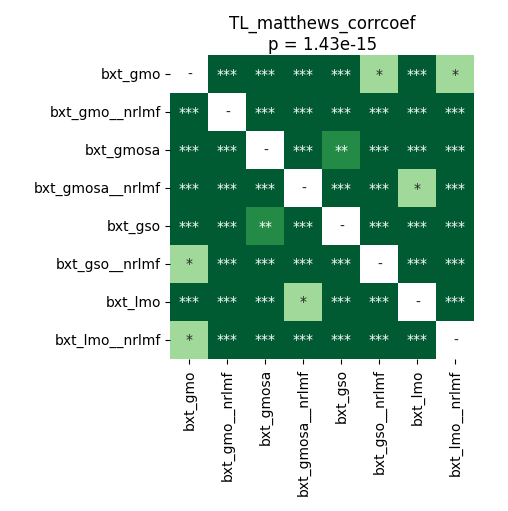

Values plotted in this chart, from the file beside it:
	bxt_gmo	bxt_gmo__nrlmf	bxt_gmosa	bxt_gmosa__nrlmf	bxt_gso	bxt_gso__nrlmf	bxt_lmo	bxt_lmo__nrlmf
bxt_gmo	1.0	3.884055397727273e-05	3.884055397727273e-05	7.120768229166667e-05	3.884055397727273e-05	0.01183	3.884055397727273e-05	0.01358
bxt_gmo__nrlmf	3.884055397727273e-05	1.0	3.884055397727273e-05	3.884055397727273e-05	3.884055397727273e-05	3.884055397727273e-05	3.884055397727273e-05	3.884055397727273e-05
bxt_gmosa	3.884055397727273e-05	3.884055397727273e-05	1.0	3.884055397727273e-05	0.00147	3.884055397727273e-05	3.884055397727273e-05	3.884055397727273e-05
bxt_gmosa__nrlmf	7.120768229166667e-05	3.884055397727273e-05	3.884055397727273e-05	1.0	3.884055397727273e-05	3.884055397727273e-05	0.01825	3.884055397727273e-05
bxt_gso	3.884055397727273e-05	3.884055397727273e-05	0.00147	3.884055397727273e-05	1.0	3.884055397727273e-05	7.120768229166667e-05	3.884055397727273e-05
bxt_gso__nrlmf	0.01183	3.884055397727273e-05	3.884055397727273e-05	3.884055397727273e-05	3.884055397727273e-05	1.0	3.884055397727273e-05	3.884055397727273e-05
bxt_lmo	3.884055397727273e-05	3.884055397727273e-05	3.884055397727273e-05	0.01825	7.120768229166667e-05	3.884055397727273e-05	1.0	3.884055397727273e-05
bxt_lmo__nrlmf	0.01358	3.884055397727273e-05	3.884055397727273e-05	3.884055397727273e-05	3.884055397727273e-05	3.884055397727273e-05	3.884055397727273e-05	1.0
